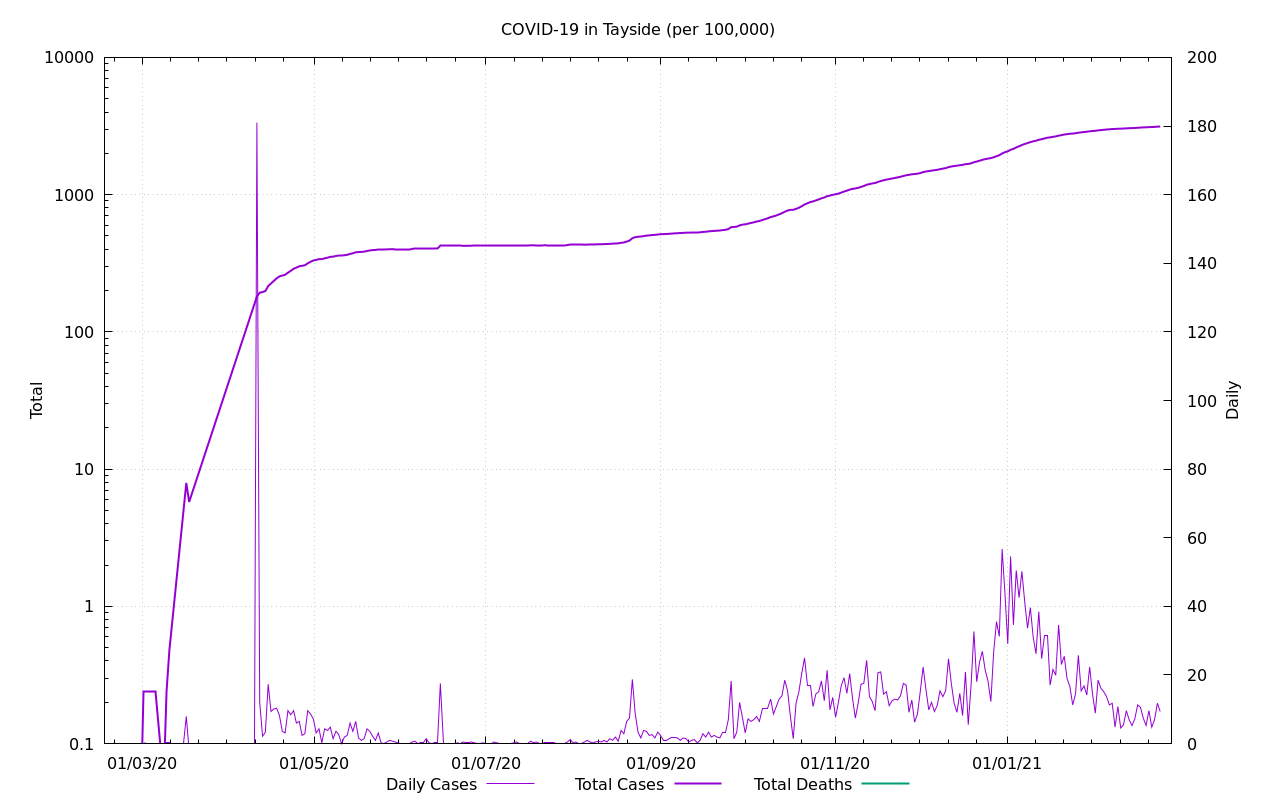

Values plotted in this chart, from the file beside it:
Date, Cases, Deaths, Cases Ratio, Deaths Ratio
2020-03-01, 0.0, , NaN, 
2020-03-02, 0.2403, , 13.07, 
2020-03-03, 0.2403, , 13.07, 
2020-03-04, 0.2403, , 4.357, 
2020-03-05, 0.2403, , 2.178, 
2020-03-06, 0.2403, , 1.188, 
2020-03-07, , , , 
2020-03-08, , , , 
2020-03-09, 0.0, , 0.0, 
2020-03-10, 0.2403, , 0.4841, 
2020-03-11, 0.4807, , 0.7261, 
2020-03-12, , , , 
2020-03-13, , , , 
2020-03-14, , 0.0, , 0.0
2020-03-15, , 0.0, , 0.0
2020-03-16, , 0.0, , 0.0
2020-03-17, 7.931, 0.0, 0.01533, 0.0
2020-03-18, 5.768, 0.0, 1.382, 0.0
2020-03-19, , 0.0, , 0.0
2020-03-20, , 0.0, , 0.0
2020-03-21, , 0.0, , 0.0
2020-03-22, , 0.0, , 0.0
2020-03-23, , 0.0, , 0.0
2020-03-24, , 0.0, , 0.0
2020-03-25, , 0.0, , 0.0
2020-03-26, , 0.0, , 0.0
2020-03-27, , 0.0, , 0.0
2020-03-28, , 0.0, , 0.0
2020-03-29, , 0.0, , 0.0
2020-03-30, , 0.0, , 0.0
2020-03-31, , 0.0, , 0.0
2020-04-01, , 0.0, , 0.0
2020-04-02, , 0.0, , 0.0
2020-04-03, , 0.0, , 0.0
2020-04-04, , 0.0, , 0.0
2020-04-05, , 0.0, , 0.0
2020-04-06, , 0.0, , 0.0
2020-04-07, , 0.0, , 0.0
2020-04-08, , 0.0, , 0.0
2020-04-09, , 0.0, , 0.0
2020-04-10, , 0.0, , 0.0
2020-04-11, 181, 0.0, 0.1282, 0.0
2020-04-12, 193, 0.0, 0.1307, 0.0
2020-04-13, 195.2, 0.0, 0.1285, 0.0
2020-04-14, 198.5, 0.0, 0.1264, 0.0
2020-04-15, 215.8, 0.0, 0.1308, 0.0
2020-04-16, 225.2, 0.0, 0.1312, 0.0
2020-04-17, 235.3, 0.0, 0.132, 0.0
2020-04-18, 245.6, 0.0, 0.1322, 0.0
2020-04-19, 253.8, 0.0, 0.1295, 0.0
2020-04-20, 257.4, 0.0, 0.1281, 0.0
2020-04-21, 260.5, 0.0, 0.1269, 0.0
2020-04-22, 270.1, 0.0, 0.1271, 0.0
2020-04-23, 278.6, 0.0, 0.1271, 0.0
2020-04-24, 288.2, 0.0, 0.1286, 0.0
2020-04-25, 294.2, 0.0, 0.1273, 0.0
2020-04-26, 300.7, 0.0, 0.1275, 0.0
2020-04-27, 303.1, 0.0, 0.1263, 0.0
2020-04-28, 306, 0.0, 0.1257, 0.0
2020-04-29, 315.6, , 0.1267, 
... 302 more rows
